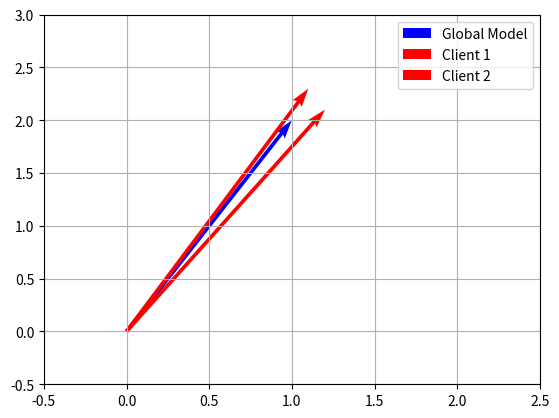

Recreate this plot in Python.
import matplotlib.pyplot as plt
import numpy as np

# 模拟数据，这里使用随机数据，你需要根据你的情况替换为实际的数据
global_model = np.array([1.0, 2.0, 3.0])  # 全局模型参数
client_updates = [
    np.array([1.1, 2.3, 2.8]),  # 客户端1的模型参数更新
    np.array([1.2, 2.1, 2.9]),  # 客户端2的模型参数更新
]

# 创建一个图形
plt.figure()

# 绘制全局模型参数
plt.quiver(0, 0, global_model[0], global_model[1], angles='xy', scale_units='xy', scale=1, color='b', label='Global Model')

# 绘制每个客户端的更新方向
for i, update in enumerate(client_updates):
    plt.quiver(0, 0, update[0], update[1], angles='xy', scale_units='xy', scale=1, color='r', label=f'Client {i+1}')

plt.xlim(-0.5, 2.5)
plt.ylim(-0.5, 3.0)
plt.legend()
plt.grid()
plt.show()
